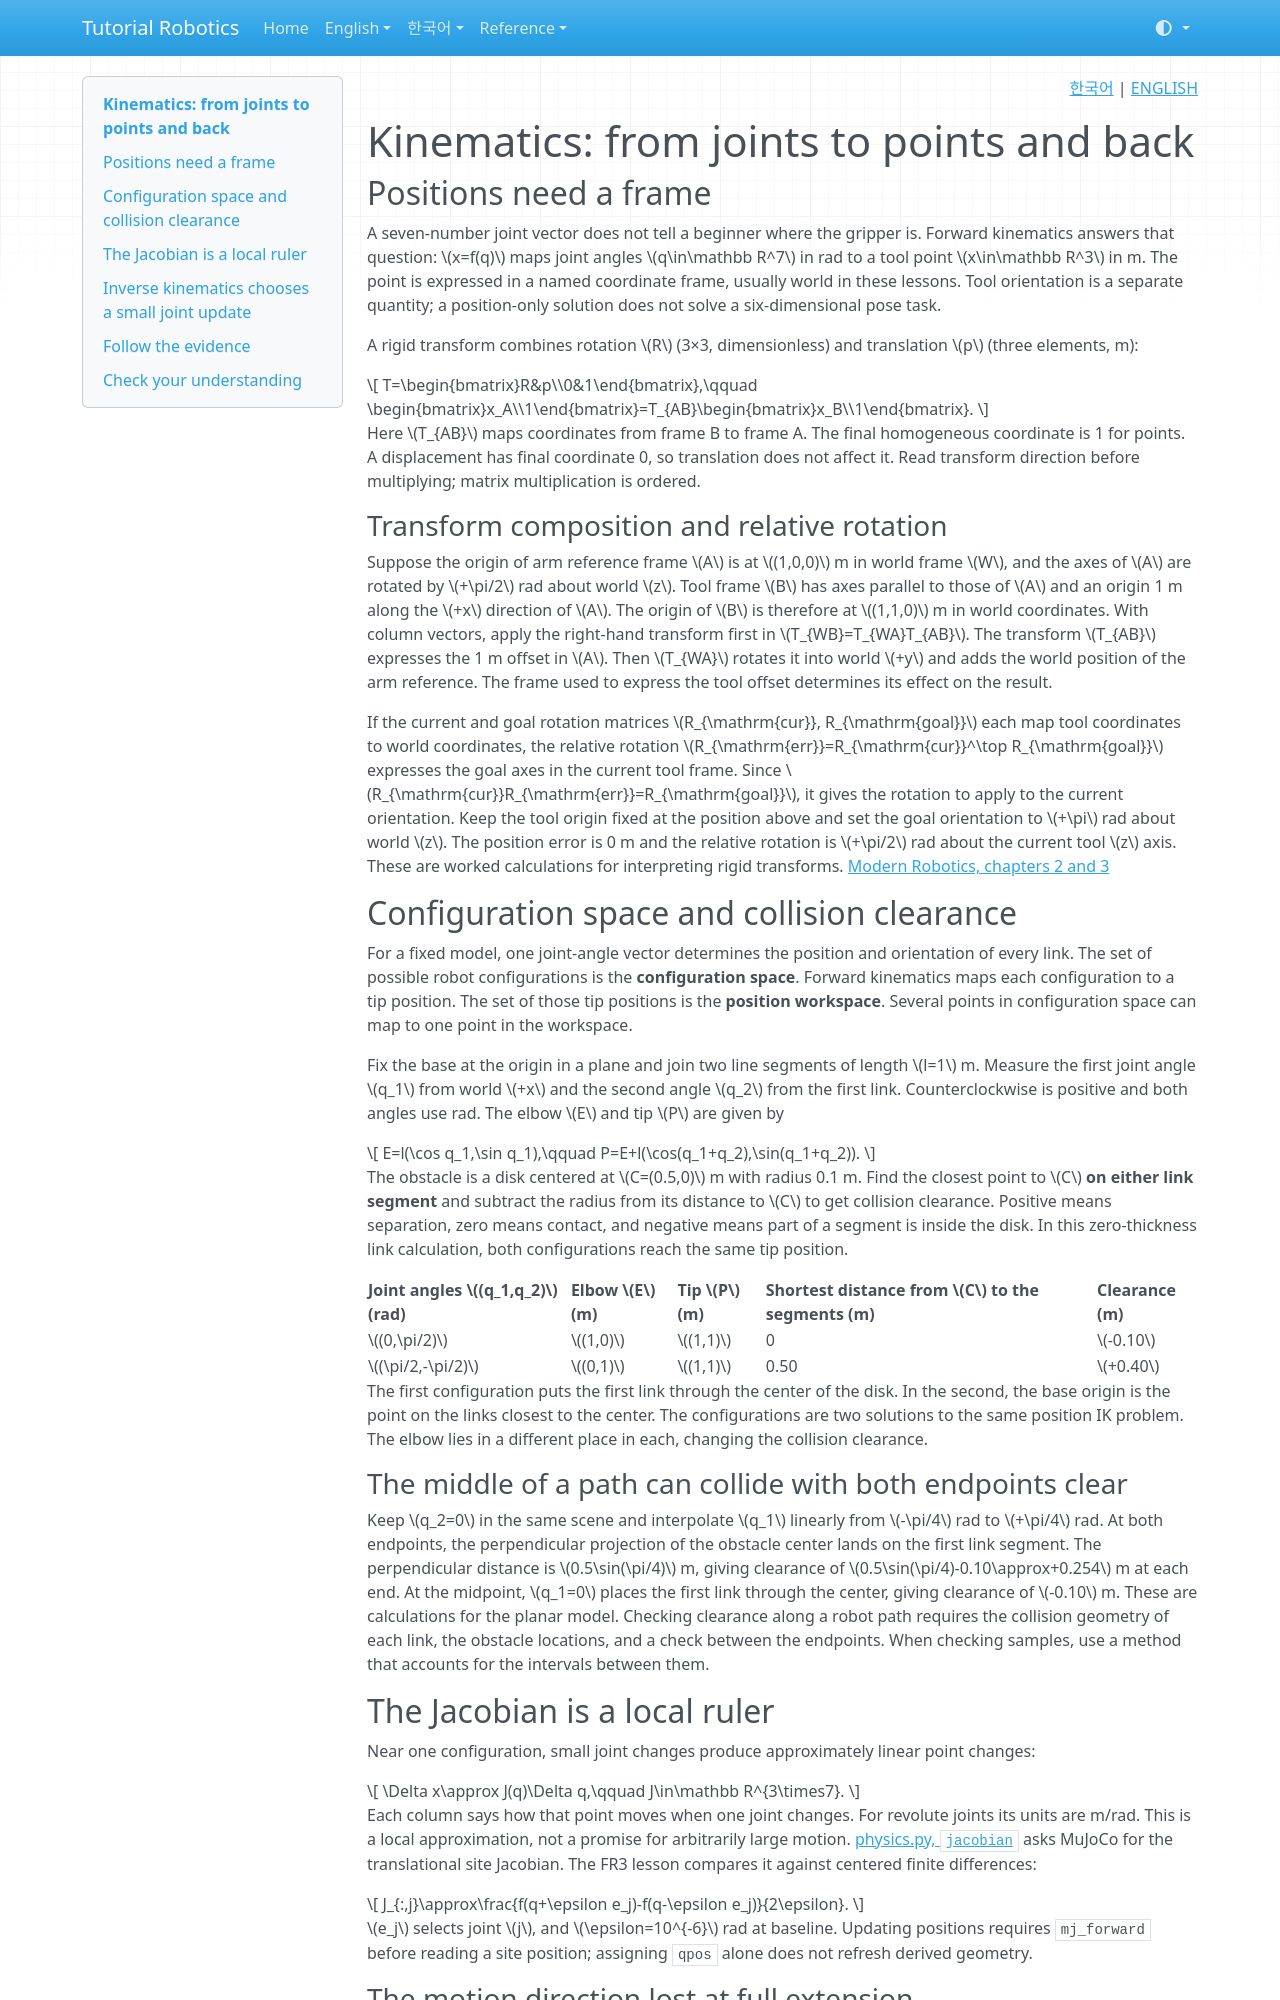

repository: terryum/tutorial-robotics · page: en/concepts/kinematics/index.html · generator: mkdocs

<!-- pal:language:start -->
<p align="right">
  <a href="../../ko/concepts/kinematics.md" lang="ko">한국어</a> | <a href="kinematics.md" lang="en">ENGLISH</a>
</p>
<!-- pal:language:end -->

# Kinematics: from joints to points and back

## Positions need a frame

A seven-number joint vector does not tell a beginner where the gripper is. Forward kinematics answers that question: $x=f(q)$ maps joint angles $q\in\mathbb R^7$ in rad to a tool point $x\in\mathbb R^3$ in m. The point is expressed in a named coordinate frame, usually world in these lessons. Tool orientation is a separate quantity; a position-only solution does not solve a six-dimensional pose task.

A rigid transform combines rotation $R$ (3×3, dimensionless) and translation $p$ (three elements, m):

$$
T=\begin{bmatrix}R&p\\0&1\end{bmatrix},\qquad
\begin{bmatrix}x_A\\1\end{bmatrix}=T_{AB}\begin{bmatrix}x_B\\1\end{bmatrix}.
$$

Here $T_{AB}$ maps coordinates from frame B to frame A. The final homogeneous coordinate is 1 for points. A displacement has final coordinate 0, so translation does not affect it. Read transform direction before multiplying; matrix multiplication is ordered.

<a id="relative-rotation" name="relative-rotation"></a>

### Transform composition and relative rotation

Suppose the origin of arm reference frame $A$ is at $(1,0,0)$ m in world frame $W$, and the axes of $A$ are rotated by $+\pi/2$ rad about world $z$. Tool frame $B$ has axes parallel to those of $A$ and an origin 1 m along the $+x$ direction of $A$. The origin of $B$ is therefore at $(1,1,0)$ m in world coordinates. With column vectors, apply the right-hand transform first in $T_{WB}=T_{WA}T_{AB}$. The transform $T_{AB}$ expresses the 1 m offset in $A$. Then $T_{WA}$ rotates it into world $+y$ and adds the world position of the arm reference. The frame used to express the tool offset determines its effect on the result.

If the current and goal rotation matrices $R_{\mathrm{cur}}, R_{\mathrm{goal}}$ each map tool coordinates to world coordinates, the relative rotation $R_{\mathrm{err}}=R_{\mathrm{cur}}^\top R_{\mathrm{goal}}$ expresses the goal axes in the current tool frame. Since $R_{\mathrm{cur}}R_{\mathrm{err}}=R_{\mathrm{goal}}$, it gives the rotation to apply to the current orientation. Keep the tool origin fixed at the position above and set the goal orientation to $+\pi$ rad about world $z$. The position error is 0 m and the relative rotation is $+\pi/2$ rad about the current tool $z$ axis. These are worked calculations for interpreting rigid transforms. [Modern Robotics, chapters 2 and 3](https://modernrobotics.northwestern.edu/nu-gm-book-resource/foundations-of-robot-motion/)

<a id="configuration-and-clearance" name="configuration-and-clearance"></a>

## Configuration space and collision clearance

For a fixed model, one joint-angle vector determines the position and orientation of every link. The set of possible robot configurations is the **configuration space**. Forward kinematics maps each configuration to a tip position. The set of those tip positions is the **position workspace**. Several points in configuration space can map to one point in the workspace.

Fix the base at the origin in a plane and join two line segments of length $l=1$ m. Measure the first joint angle $q_1$ from world $+x$ and the second angle $q_2$ from the first link. Counterclockwise is positive and both angles use rad. The elbow $E$ and tip $P$ are given by

$$
E=l(\cos q_1,\sin q_1),\qquad P=E+l(\cos(q_1+q_2),\sin(q_1+q_2)).
$$

The obstacle is a disk centered at $C=(0.5,0)$ m with radius 0.1 m. Find the closest point to $C$ **on either link segment** and subtract the radius from its distance to $C$ to get collision clearance. Positive means separation, zero means contact, and negative means part of a segment is inside the disk. In this zero-thickness link calculation, both configurations reach the same tip position.

| Joint angles $(q_1,q_2)$ (rad) | Elbow $E$ (m) | Tip $P$ (m) | Shortest distance from $C$ to the segments (m) | Clearance (m) |
| --- | --- | --- | --- | --- |
| $(0,\pi/2)$ | $(1,0)$ | $(1,1)$ | 0 | $-0.10$ |
| $(\pi/2,-\pi/2)$ | $(0,1)$ | $(1,1)$ | 0.50 | $+0.40$ |

The first configuration puts the first link through the center of the disk. In the second, the base origin is the point on the links closest to the center. The configurations are two solutions to the same position IK problem. The elbow lies in a different place in each, changing the collision clearance.

### The middle of a path can collide with both endpoints clear

Keep $q_2=0$ in the same scene and interpolate $q_1$ linearly from $-\pi/4$ rad to $+\pi/4$ rad. At both endpoints, the perpendicular projection of the obstacle center lands on the first link segment. The perpendicular distance is $0.5\sin(\pi/4)$ m, giving clearance of $0.5\sin(\pi/4)-0.10\approx+0.254$ m at each end. At the midpoint, $q_1=0$ places the first link through the center, giving clearance of $-0.10$ m. These are calculations for the planar model. Checking clearance along a robot path requires the collision geometry of each link, the obstacle locations, and a check between the endpoints. When checking samples, use a method that accounts for the intervals between them.
